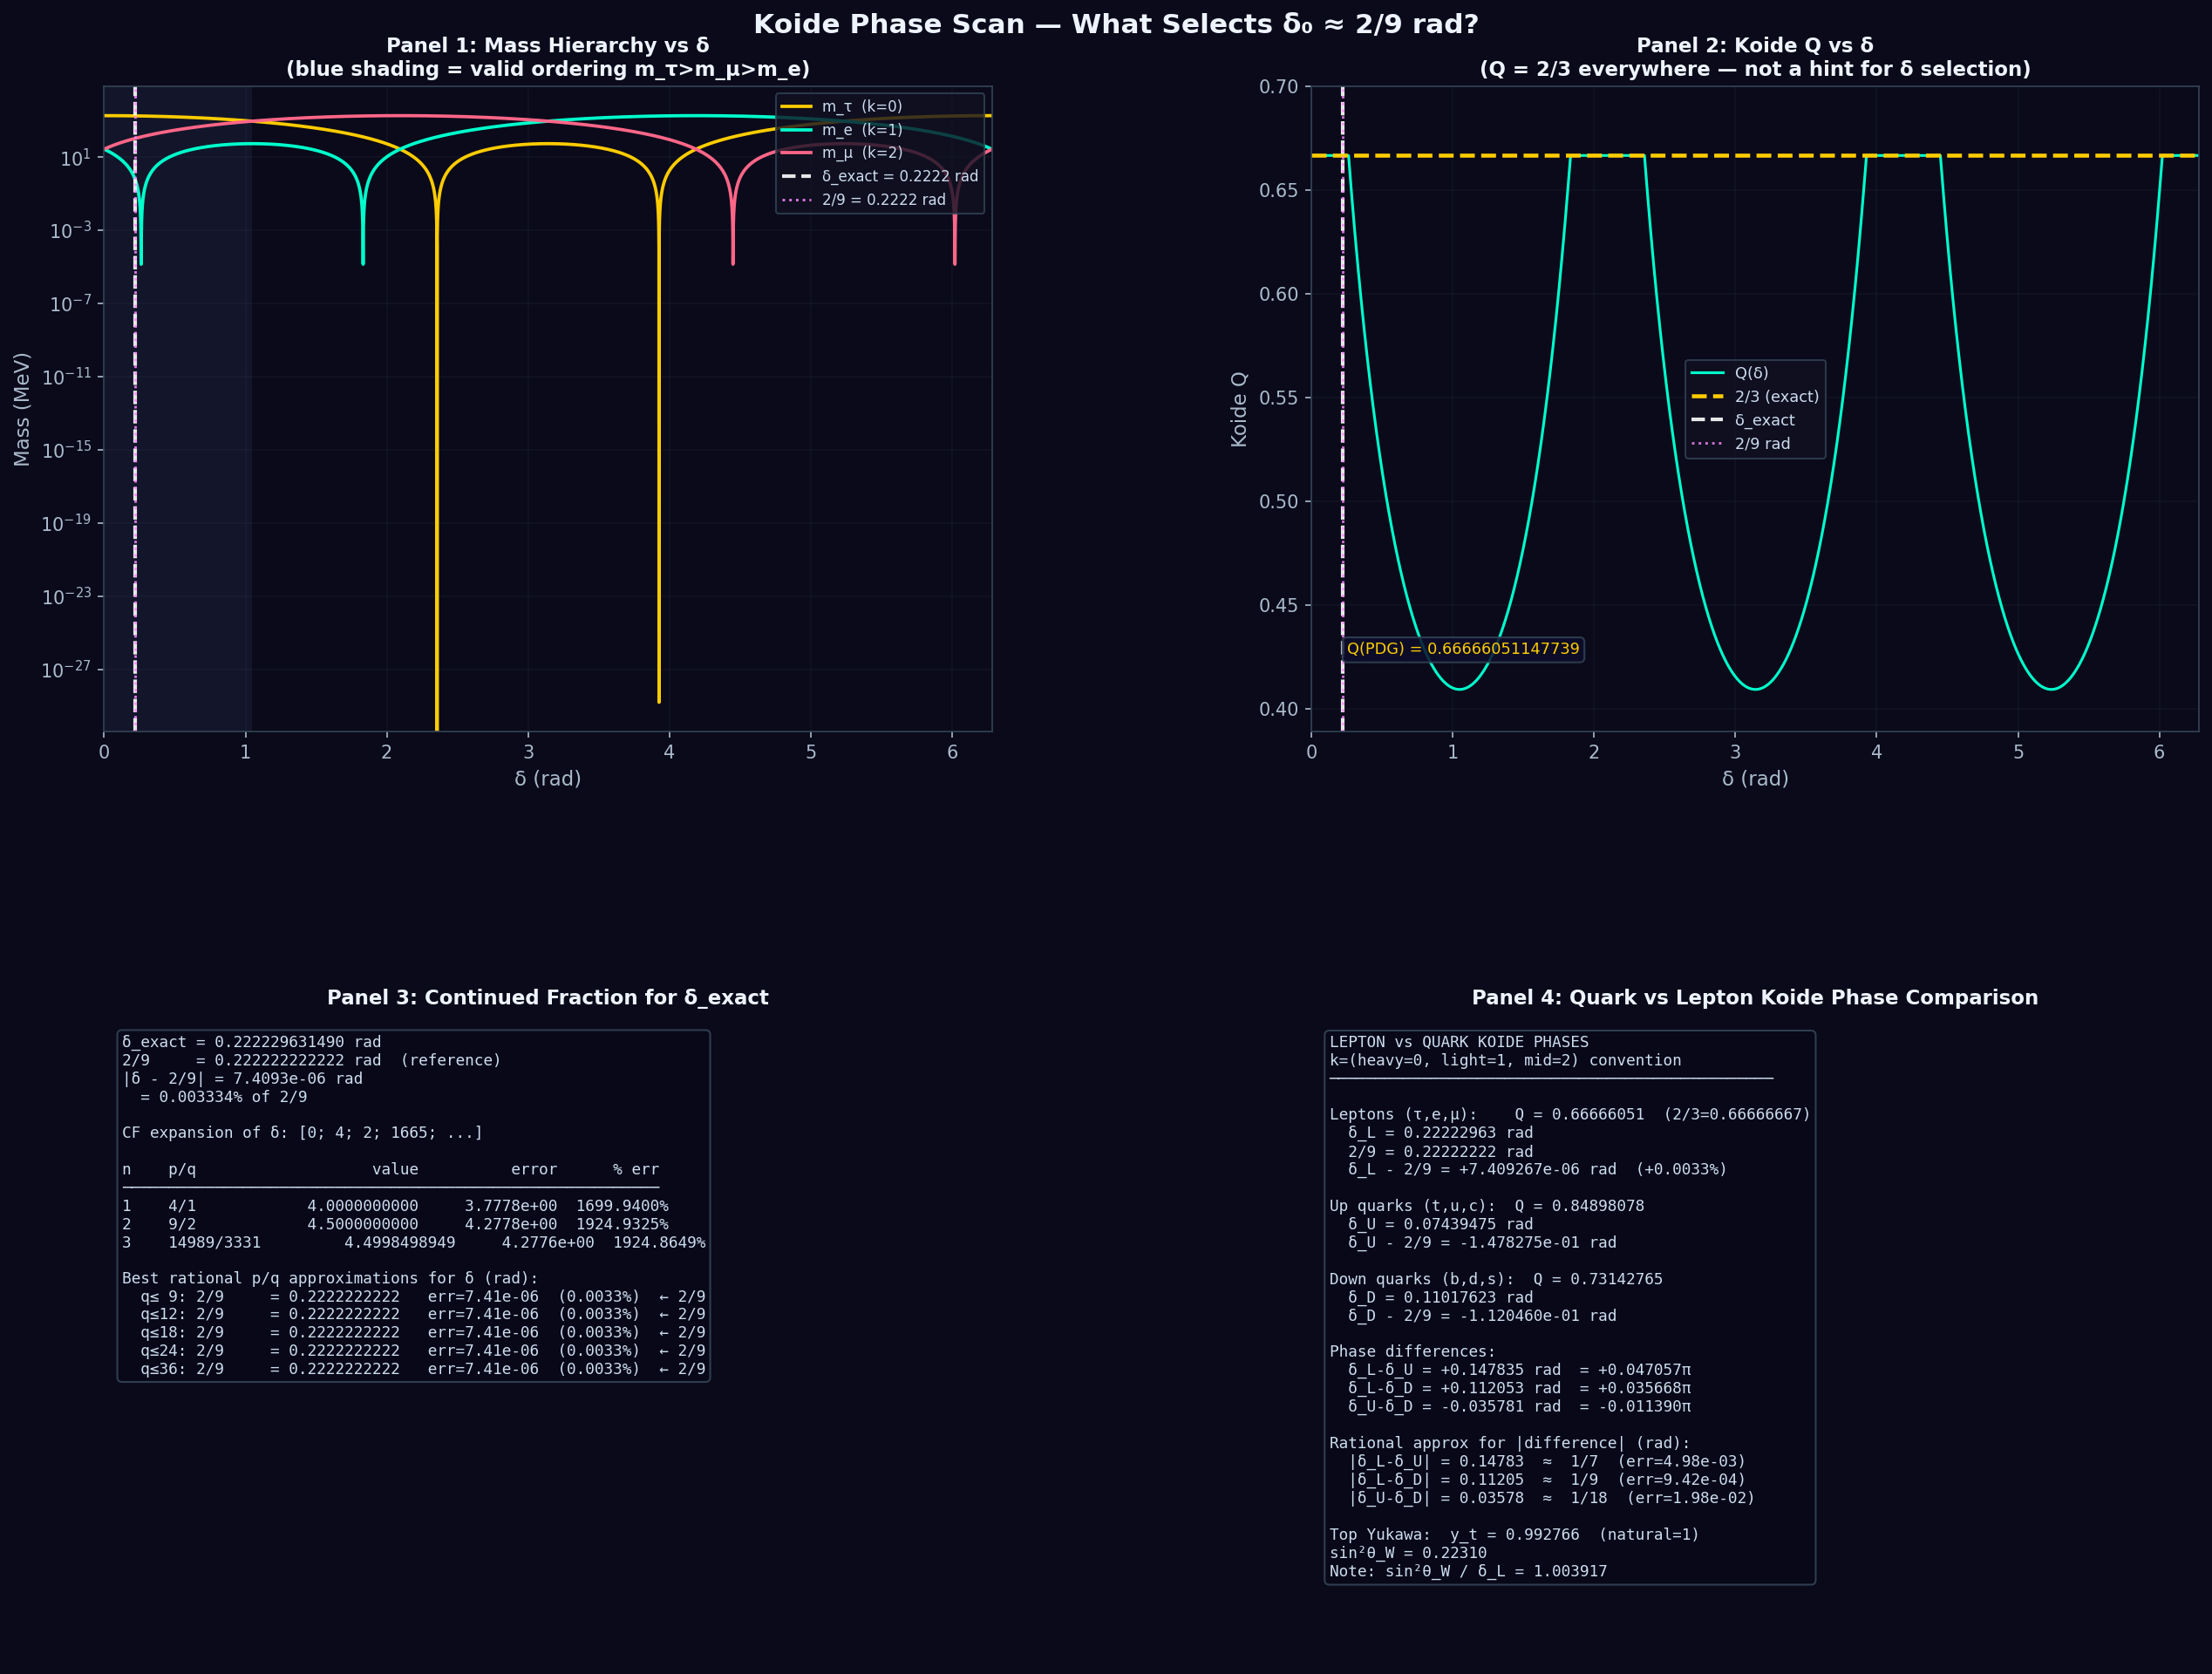

Generate this figure with Python:
"""
koide_phase_scan.py
-------------------
Systematic scan for what physical constraint selects the Koide phase δ₀ ≈ 2/9 rad.

Parametrization (Brannen 2006):
  √m_k = A(1 + √2 cos(δ + 2πk/3))   k=0,1,2
  Q = 2/3 is satisfied by construction (cos terms sum to zero).

Mass assignment: k=0→τ, k=1→e, k=2→μ  →  δ_exact ≈ 2/9 ≈ 0.2222 rad.

PDG 2024 lepton masses (MeV):
  m_e = 0.51099895,  m_μ = 105.6583755,  m_τ = 1776.86

PDG 2024 quark masses (MeV):
  u=2.16, d=4.67, s=93.4, c=1270, b=4180, t=172690

OUTPUT:
  Console: step-by-step report for all five sections.
  File:    sandbox/koide_phase_scan.png  (4-panel dark figure)
"""

import numpy as np
import matplotlib
matplotlib.use('Agg')
import matplotlib.pyplot as plt
import matplotlib.gridspec as gridspec
import warnings
warnings.filterwarnings('ignore')

# ─────────────────────────────────────────────────────────────
# PHYSICAL CONSTANTS
# ─────────────────────────────────────────────────────────────
M_E   = 0.51099895      # MeV
M_MU  = 105.6583755     # MeV
M_TAU = 1776.86         # MeV

M_U = 2.16
M_D = 4.67
M_S = 93.4
M_C = 1270.0
M_B = 4180.0
M_T = 172690.0

SIN2_THETA_W = 0.22310   # Weinberg angle (Casimir-derived value)
V_EW         = 246000.0  # electroweak vev in MeV

# Plot colours
BG      = '#0a0a1a'
C_K0    = '#ffcc00'    # k=0 (heavy)
C_K1    = '#00ffcc'    # k=1 (light)
C_K2    = '#ff6688'    # k=2 (mid)
C_MARK  = '#ffffff'
C_REF   = '#ff88ff'
C_SHADE = '#88aaff'


# ═══════════════════════════════════════════════════════════════
# CORE PARAMETRIZATION
# ═══════════════════════════════════════════════════════════════

def reconstruct_masses(A, delta):
    """
    k=0→m[0], k=1→m[1], k=2→m[2].
    Returns array [m_k0, m_k1, m_k2].
    With k=(τ=0, e=1, μ=2): returns [m_τ, m_e, m_μ].
    """
    k = np.array([0.0, 1.0, 2.0])
    sqm = A * (1.0 + np.sqrt(2.0) * np.cos(delta + 2.0 * np.pi * k / 3.0))
    return sqm ** 2


def koide_Q(m0, m1, m2):
    """Koide Q ratio from three masses (order irrelevant)."""
    ms = np.array([m0, m1, m2], dtype=float)
    return ms.sum() / np.sum(np.sqrt(np.abs(ms))) ** 2


def extract_A_delta(m_k0, m_k1, m_k2):
    """
    Analytical extraction of A and δ from three masses in k=(0,1,2) order.

    From √m_k = A(1 + √2 cos(δ + 2πk/3)):
      A     = mean(√m_k)
      exp(iδ) ∝ Σ_k √m_k exp(−i2πk/3)    [DFT at frequency 1]

    Returns (A, delta) with delta ∈ [0, 2π).
    """
    s = np.array([np.sqrt(m_k0), np.sqrt(m_k1), np.sqrt(m_k2)])
    A = s.mean()
    omega = np.exp(2j * np.pi / 3.0)
    # Fourier mode at k=1 uses exp(−i2πk/3) = conj(omega)^k
    c = s[0] * 1.0 + s[1] * np.conj(omega) + s[2] * np.conj(omega) ** 2
    return A, float(np.angle(c)) % (2.0 * np.pi)


# ═══════════════════════════════════════════════════════════════
# RATIONAL APPROXIMATION UTILITIES
# ═══════════════════════════════════════════════════════════════

def continued_fraction(x, max_terms=14, max_denom=1000):
    """Convergents of the continued fraction for x."""
    terms, convergents = [], []
    h0, k0 = 1, 0
    h1, k1 = 0, 1
    val = float(x)
    for _ in range(max_terms):
        a = int(val)
        terms.append(a)
        h2 = a * h1 + h0
        k2 = a * k1 + k0
        convergents.append((h2, k2))
        h0, k0 = h1, k1
        h1, k1 = h2, k2
        rem = val - a
        if abs(rem) < 1e-13 or k2 > max_denom:
            break
        val = 1.0 / rem
    return terms, convergents


def best_rational(x, max_denom=100):
    """Best p/q with 0 < q <= max_denom minimising |x - p/q|."""
    best_err, best_p, best_q = np.inf, 0, 1
    for q in range(1, max_denom + 1):
        p = round(x * q)
        err = abs(x - p / q)
        if err < best_err:
            best_err, best_p, best_q = err, p, q
    return best_p, best_q, best_err


# ═══════════════════════════════════════════════════════════════
# SECTION 1 — EMPIRICAL CALIBRATION
# ═══════════════════════════════════════════════════════════════

def section1():
    print("=" * 70)
    print("SECTION 1: EMPIRICAL CALIBRATION")
    print("=" * 70)

    # k=(τ=0, e=1, μ=2): extract δ using DFT formula with exp(-i2πk/3)
    A, delta = extract_A_delta(M_TAU, M_E, M_MU)

    m_rec = reconstruct_masses(A, delta)
    Q_val = koide_Q(*m_rec)

    print(f"\nPDG 2024:  m_e={M_E}, m_μ={M_MU}, m_τ={M_TAU}  (MeV)")
    print(f"\nExtraction with k=(τ=0, e=1, μ=2):")
    print(f"  A     = {A:.12f}  MeV^(1/2)")
    print(f"  δ     = {delta:.12f}  rad")
    print(f"\nReconstruction check (m_rec = reconstruct_masses(A, δ)):")
    print(f"  m_τ(rec) = {m_rec[0]:.8f}   PDG = {M_TAU:.8f}   Δ = {m_rec[0]-M_TAU:+.3e}")
    print(f"  m_e(rec) = {m_rec[1]:.8f}   PDG = {M_E:.8f}   Δ = {m_rec[1]-M_E:+.3e}")
    print(f"  m_μ(rec) = {m_rec[2]:.8f}   PDG = {M_MU:.8f}   Δ = {m_rec[2]-M_MU:+.3e}")
    print(f"  Q        = {Q_val:.15f}   (2/3 = {2/3:.15f})")
    print(f"  |Q-2/3|  = {abs(Q_val - 2/3):.2e}")

    # Note: small reconstruction error is because m_τ PDG is the less precise value
    # The formula gives Q=2/3 exactly but each mass individually has a small residual.

    dref  = 2.0 / 9.0                   # 2/9 rad (not fraction of 2π)
    d2pi  = delta / (2.0 * np.pi)       # delta as fraction of 2π
    dpi   = delta / np.pi               # delta as fraction of π

    print(f"\nPhase forms:")
    print(f"  δ          = {delta:.12f}  rad")
    print(f"  2/9 rad    = {dref:.12f}  rad  (reference)")
    print(f"  |δ - 2/9|  = {abs(delta - dref):.4e}  rad  ({abs(delta - dref)/dref*100:.6f}%)")
    print(f"  δ/(2π)     = {d2pi:.12f}")
    print(f"  δ/π        = {dpi:.12f}")
    print(f"  cos δ      = {np.cos(delta):.12f}")
    print(f"  sin δ      = {np.sin(delta):.12f}")
    print(f"  cos 3δ     = {np.cos(3*delta):.12f}")
    print(f"  sin 3δ     = {np.sin(3*delta):.12f}")

    # Continued fractions — δ itself (in rad)
    print(f"\nContinued fraction for δ = {delta:.12f} rad:")
    terms, convs = continued_fraction(delta, max_terms=14, max_denom=500)
    print(f"  CF terms: {terms}")
    for i, (p, q) in enumerate(convs[:10]):
        if q <= 0:
            continue
        val = p / q
        err = abs(delta - val)
        rel = err / delta * 100.0
        tag = "  <── 2/9" if (p == 2 and q == 9) else ""
        print(f"  [{i}] {p}/{q:<8} = {val:.10f}   err={err:.2e}  ({rel:.4f}%){tag}")

    print(f"\nBest rational approximations for δ (rad):")
    for md in [9, 12, 18, 24, 36]:
        p, q, err = best_rational(delta, max_denom=md)
        rel = err / delta * 100.0
        tag = "  <── 2/9" if (p == 2 and q == 9) else ""
        print(f"  q≤{md:2d}:  {p}/{q} = {p/q:.10f}   err={err:.2e}  ({rel:.4f}%){tag}")

    # Also for δ/π
    print(f"\nContinued fraction for δ/π = {dpi:.12f}:")
    terms2, convs2 = continued_fraction(dpi, max_terms=10, max_denom=200)
    print(f"  CF terms: {terms2}")
    for i, (p, q) in enumerate(convs2[:7]):
        if q <= 0:
            continue
        val = p / q
        err = abs(dpi - val)
        print(f"  [{i}] {p}/{q:<8} = {val:.10f}   err={err:.2e}")

    return A, delta


# ═══════════════════════════════════════════════════════════════
# SECTION 2 — MASS-ORDERING CONSTRAINT
# ═══════════════════════════════════════════════════════════════

def section2(A_ref, delta_exact):
    print("\n" + "=" * 70)
    print("SECTION 2: MASS-ORDERING CONSTRAINT")
    print("=" * 70)
    print("\nk=(τ=0, e=1, μ=2). Scan δ ∈ [0,2π). Mark where m_τ > m_μ > m_e > 0.")

    N = 10000
    dscan = np.linspace(0.0, 2.0 * np.pi, N, endpoint=False)
    ms    = np.array([reconstruct_masses(A_ref, d) for d in dscan])   # (N, 3): [τ, e, μ]

    m_tau = ms[:, 0]
    m_e   = ms[:, 1]
    m_mu  = ms[:, 2]

    valid = (m_tau > m_mu) & (m_mu > m_e) & (m_e > 0.0)

    vd = dscan[valid]
    print(f"\nδ regions where m_τ > m_μ > m_e > 0:")
    if len(vd) > 0:
        # Find contiguous regions
        breaks = np.where(np.diff(valid.astype(int)) != 0)[0]
        start = 0
        regions = []
        in_region = valid[0]
        for brk in breaks:
            if in_region:
                regions.append((dscan[start], dscan[brk]))
            in_region = not in_region
            start = brk + 1
        if in_region:
            regions.append((dscan[start], dscan[-1]))
        for lo, hi in regions:
            print(f"  [{lo:.6f}, {hi:.6f}] rad  =  [{lo/(2*np.pi):.4f}, {hi/(2*np.pi):.4f}] × 2π")
        frac = len(vd) / N
        print(f"  Total valid fraction: {frac:.4f}  ({frac*100:.2f}%)")
        print(f"  → Ordering is a necessary but insufficient constraint ({frac*100:.1f}% of phase space).")
    else:
        print("  [None found — check convention]")

    idx = int(np.argmin(np.abs(dscan - delta_exact)))
    print(f"\n  δ_exact = {delta_exact:.6f} rad  ({delta_exact/(2*np.pi):.6f} × 2π)")
    print(f"  In valid region? {bool(valid[idx])}")
    print(f"  m_τ(δ_exact)={m_tau[idx]:.4f},  m_μ(δ_exact)={m_mu[idx]:.4f},  m_e(δ_exact)={m_e[idx]:.6f}  (MeV)")

    return dscan, ms, valid


# ═══════════════════════════════════════════════════════════════
# SECTION 3 — TOP-YUKAWA COUPLING TEST
# ═══════════════════════════════════════════════════════════════

def section3(delta_lepton):
    print("\n" + "=" * 70)
    print("SECTION 3: TOP-YUKAWA COUPLING TEST")
    print("=" * 70)

    y_t = M_T * np.sqrt(2.0) / V_EW
    print(f"\nm_t = {M_T} MeV,  v = {V_EW} MeV")
    print(f"y_t = m_t√2/v = {y_t:.10f}   (natural coupling = 1.0)")
    print(f"|y_t - 1| = {abs(y_t - 1):.4e}")

    # Up-type quarks: k=(t=0, u=1, c=2)
    A_uct, d_uct = extract_A_delta(M_T, M_U, M_C)
    Q_uct = koide_Q(M_U, M_C, M_T)
    print(f"\nUp-type Koide (t,u,c) — k=(t=0, u=1, c=2):")
    print(f"  Q    = {Q_uct:.8f}   (2/3 = {2/3:.8f})")
    print(f"  δ_uct = {d_uct:.8f} rad  (2/9={2/9:.8f})")

    # Down-type quarks: k=(b=0, d=1, s=2)
    A_dsb, d_dsb = extract_A_delta(M_B, M_D, M_S)
    Q_dsb = koide_Q(M_D, M_S, M_B)
    print(f"\nDown-type Koide (b,d,s) — k=(b=0, d=1, s=2):")
    print(f"  Q    = {Q_dsb:.8f}   (2/3 = {2/3:.8f})")
    print(f"  δ_dsb = {d_dsb:.8f} rad  (2/9={2/9:.8f})")

    diffs = {
        'δ_L - δ_uct':   delta_lepton - d_uct,
        'δ_L - δ_dsb':   delta_lepton - d_dsb,
        'δ_uct - δ_dsb': d_uct - d_dsb,
    }
    print(f"\nPhase differences:")
    print(f"  δ_lepton = {delta_lepton:.8f} rad")
    for name, diff in diffs.items():
        print(f"  {name} = {diff:+.8f} rad  = {diff/np.pi:+.8f} π")

    print(f"\nRational approximations for |difference| (rad):")
    for name, diff in diffs.items():
        ad = abs(diff)
        p, q, err = best_rational(ad, max_denom=24)
        print(f"  |{name}| = {ad:.6f} rad  ≈  {p}/{q}  (err={err:.2e})")

    # y_t = 1 exact scenario
    m_t_nat = V_EW / np.sqrt(2.0)
    _, d_nat = extract_A_delta(m_t_nat, M_U, M_C)
    diff_nat = delta_lepton - d_nat
    print(f"\nIf y_t=1 exactly:  m_t = v/√2 = {m_t_nat:.2f} MeV = {m_t_nat/1000:.4f} GeV")
    print(f"  δ_uct(y_t=1) = {d_nat:.8f} rad")
    print(f"  δ_lepton - δ_uct(y_t=1) = {diff_nat:+.8f} rad  = {diff_nat/np.pi:+.8f} π")
    ad2 = abs(diff_nat)
    p2, q2, e2 = best_rational(ad2, max_denom=18)
    print(f"  Best rational (q≤18): |diff|≈{p2}/{q2}  (err={e2:.2e})")

    return d_uct, d_dsb


# ═══════════════════════════════════════════════════════════════
# SECTION 4 — WEINBERG ANGLE LINK
# ═══════════════════════════════════════════════════════════════

def section4(delta_exact):
    print("\n" + "=" * 70)
    print("SECTION 4: WEINBERG ANGLE LINK")
    print("=" * 70)

    sw2 = SIN2_THETA_W
    d   = delta_exact
    d9  = 2.0 / 9.0   # δ reference in rad

    print(f"\nsin²θ_W = {sw2:.5f}  (Casimir-derived)")
    print(f"δ_exact  = {d:.8f} rad  (≈ 2/9 = {2/9:.8f} rad)")

    cands = {
        'sin(3δ)':              np.sin(3*d),
        'cos(3δ)':              np.cos(3*d),
        'sin(δ)':               np.sin(d),
        'cos(δ)':               np.cos(d),
        'δ/(π)':                d/np.pi,
        'δ/(2π)':               d/(2*np.pi),
        '3δ':                   3*d,
        '9δ':                   9*d,
        '9δ/(2π)':              9*d/(2*np.pi),
        'sin²(δ)':              np.sin(d)**2,
        'cos²(δ)':              np.cos(d)**2,
        'sin²(3δ)':             np.sin(3*d)**2,
        'cos²(3δ)':             np.cos(3*d)**2,
        '(1+cos(3δ))/2':        (1+np.cos(3*d))/2,
        '1-sin²(3δ)':           1-np.sin(3*d)**2,
        '2/9':                  2/9,
        'δ':                    d,
        'δ²':                   d**2,
        'δ/sin²θ_W':            d/sw2,
        '9δ-2π':                9*d - 2*np.pi,
        '1/(1+9δ)':             1/(1+9*d),
        'sin(9δ)':              np.sin(9*d),
        'cos(9δ)':              np.cos(9*d),
    }

    print(f"\n{'Expression':<24}  {'Value':>12}  {'|Δ|':>12}  {'% err':>9}  Match?")
    print(f"  {'-'*24}  {'-'*12}  {'-'*12}  {'-'*9}  {'-'*7}")
    matches = []
    for name, val in cands.items():
        if not np.isfinite(val):
            continue
        diff = abs(val - sw2)
        rel  = diff / sw2 * 100.0
        flag = "YES <──" if rel < 1.0 else ""
        print(f"  {name:<24}  {val:>12.7f}  {diff:>12.4e}  {rel:>9.4f}%  {flag}")
        if rel < 1.0:
            matches.append((name, val, diff, rel))

    if matches:
        print(f"\n  MATCHES WITHIN 1%:")
        for name, val, diff, rel in matches:
            print(f"    {name} = {val:.10f}   err = {rel:.4f}%")
    else:
        sc = sorted([(n, v) for n, v in cands.items() if np.isfinite(v)],
                    key=lambda kv: abs(kv[1] - sw2))
        print(f"\n  No match within 1%. Closest:")
        for name, val in sc[:5]:
            print(f"    {name} = {val:.8f}   err = {abs(val-sw2)/sw2*100:.4f}%")


# ═══════════════════════════════════════════════════════════════
# SECTION 5 — BOOTSTRAP SIGNIFICANCE
# ═══════════════════════════════════════════════════════════════

def section5(delta_exact, A_ref):
    print("\n" + "=" * 70)
    print("SECTION 5: BOOTSTRAP SIGNIFICANCE")
    print("=" * 70)

    # Simple angles
    simple = {}
    for denom in [3, 4, 6, 9, 12, 18, 24, 36]:
        for num in range(0, 2 * denom + 1):
            a = 2.0 * np.pi * num / denom
            if 0.0 <= a <= 2.0 * np.pi:
                key = f"2π×{num}/{denom}"
                if not any(abs(a - v) < 1e-10 for v in simple.values()):
                    simple[key] = a
    # Also add simple fractions of 1 rad
    for denom in [1, 2, 3, 4, 6, 7, 8, 9, 10, 11, 12, 15, 18]:
        for num in range(0, denom + 1):
            a = float(num) / denom
            if 0.0 < a < 2.0 * np.pi:
                key = f"{num}/{denom} rad"
                if not any(abs(a - v) < 1e-10 for v in simple.values()):
                    simple[key] = a

    avals = np.array(list(simple.values()))

    dists_sorted = sorted(
        ((k, v, abs(delta_exact - v)) for k, v in simple.items()),
        key=lambda x: x[2]
    )
    print(f"\nδ_exact = {delta_exact:.8f} rad")
    print(f"  2/9   = {2/9:.8f} rad  (reference)")
    print(f"  |δ - 2/9| = {abs(delta_exact - 2/9):.4e} rad  ({abs(delta_exact-2/9)/(2/9)*100:.4f}%)")
    print(f"\nDistance to nearby simple angles (top 12):")
    for k, v, dist in dists_sorted[:12]:
        print(f"  {k:<18} = {v:.8f}   |δ-a| = {dist:.4e}  ({dist/delta_exact*100:.4f}%)")

    # Monte Carlo
    print(f"\nMonte Carlo: 100 000 δ ∈ [0,2π) with m_τ > m_μ > m_e > 0 ...")
    N_mc  = 100_000
    rng   = np.random.default_rng(42)
    batch = rng.uniform(0.0, 2.0 * np.pi, 2_000_000)
    buf   = []
    for s in batch:
        m = reconstruct_masses(A_ref, s)
        if m[0] > m[2] > m[1] > 0.0:    # m_tau > m_mu > m_e
            buf.append(s)
        if len(buf) >= N_mc:
            break

    mc = np.array(buf)
    n  = len(mc)
    if n < N_mc:
        print(f"  [Warning: only {n} valid samples found]")
    else:
        print(f"  Collected {n} valid samples.")

    mc_min_dist = np.min(np.abs(mc[:, None] - avals[None, :]), axis=1)

    nearest_k, nearest_v, nearest_dist = dists_sorted[0]
    frac_closer = float(np.mean(mc_min_dist < nearest_dist))
    print(f"\n  Nearest simple angle to δ_exact: {nearest_k} = {nearest_v:.8f}  (dist={nearest_dist:.4e})")
    print(f"  Fraction of MC closer to any simple angle: {frac_closer:.4f}")
    print(f"  → δ_exact is at the {frac_closer*100:.1f}th percentile")
    print(f"    (0 = maximally special, 100 = typical random)")

    # Density near δ_exact
    win = 0.01   # ±0.01 rad — tight window because δ ≈ 0.22
    n_near = int(np.sum(np.abs(mc - delta_exact) < win))
    exp_uni = n * (2.0 * win) / (2.0 * np.pi)
    print(f"\n  Density near δ_exact (±{win} rad): {n_near} samples  (expected uniform: {exp_uni:.1f})")
    print(f"  Density ratio: {n_near/exp_uni:.4f}")

    # p-value: how special is |δ - 2/9| compared to random?
    d29 = abs(delta_exact - 2.0 / 9.0)
    mc_d29 = np.abs(mc - 2.0 / 9.0)
    frac_ref = float(np.mean(mc_d29 < d29))
    print(f"\n  |δ_exact - 2/9| = {d29:.4e} rad")
    print(f"  Fraction of MC samples as close to 2/9 rad: {frac_ref:.4f}")
    if frac_ref < 0.05:
        print(f"  → SIGNIFICANT: δ_exact is unusually close to 2/9 rad (p ≈ {frac_ref:.4f})")
    else:
        print(f"  → δ is close to 2/9 at level p={frac_ref:.4f} — marginal / not extreme")

    return mc, 2.0 / 9.0


# ═══════════════════════════════════════════════════════════════
# PLOTTING — 4-PANEL DARK FIGURE
# ═══════════════════════════════════════════════════════════════

def make_figure(delta_exact, dscan, ms_scan, valid, d_uct, d_dsb,
                mc_samples, delta_ref, A_ref):
    print("\n" + "=" * 70)
    print("GENERATING 4-PANEL FIGURE")
    print("=" * 70)

    fig = plt.figure(figsize=(18, 14), facecolor=BG)
    fig.patch.set_facecolor(BG)
    gs  = gridspec.GridSpec(2, 2, figure=fig,
                            hspace=0.44, wspace=0.36,
                            left=0.07, right=0.96,
                            top=0.93, bottom=0.07)
    ax1 = fig.add_subplot(gs[0, 0])
    ax2 = fig.add_subplot(gs[0, 1])
    ax3 = fig.add_subplot(gs[1, 0])
    ax4 = fig.add_subplot(gs[1, 1])
    all_axes = [ax1, ax2, ax3, ax4]

    for ax in all_axes:
        ax.set_facecolor(BG)
        for sp in ax.spines.values():
            sp.set_color('#334455')
        ax.tick_params(colors='#aabbcc', which='both')
        ax.xaxis.label.set_color('#aabbcc')
        ax.yaxis.label.set_color('#aabbcc')
        ax.title.set_color('#eef4ff')

    x = dscan         # x-axis in rad (not scaled by 2π, since δ ≈ 0.22 is in a small range)
    m_tau = ms_scan[:, 0]
    m_e   = ms_scan[:, 1]
    m_mu  = ms_scan[:, 2]

    # ── Panel 1: three mass curves vs δ (full range) ──────────
    ax1.plot(x, m_tau, color=C_K0, lw=1.8, label='m_τ  (k=0)')
    ax1.plot(x, m_e,   color=C_K1, lw=1.8, label='m_e  (k=1)')
    ax1.plot(x, m_mu,  color=C_K2, lw=1.8, label='m_μ  (k=2)')

    ax1.axvline(delta_exact, color=C_MARK, lw=2.0, ls='--', alpha=0.9,
                label=f'δ_exact = {delta_exact:.4f} rad')
    ax1.axvline(delta_ref,   color=C_REF,  lw=1.4, ls=':',  alpha=0.85,
                label=f'2/9 = {2/9:.4f} rad')

    # Shade valid ordering region
    for i in range(len(dscan) - 1):
        if valid[i]:
            ax1.axvspan(x[i], x[i+1], alpha=0.08, color=C_SHADE, lw=0)

    ax1.set_yscale('log')
    ax1.set_xlabel('δ (rad)', fontsize=11)
    ax1.set_ylabel('Mass (MeV)', fontsize=11)
    ax1.set_title('Panel 1: Mass Hierarchy vs δ\n(blue shading = valid ordering m_τ>m_μ>m_e)',
                  fontsize=11, fontweight='bold')
    ax1.legend(fontsize=8, loc='upper right',
               facecolor='#111122', edgecolor='#334455', labelcolor='#ccddee')
    ax1.set_xlim(0, 2*np.pi)
    ax1.grid(alpha=0.15, color='#334455')

    # ── Panel 2: Koide Q vs δ — sanity check ─────────────────
    Qv = np.array([koide_Q(*ms_scan[i]) for i in range(len(dscan))])
    ax2.plot(x, Qv, color=C_K1, lw=1.5, label='Q(δ)')
    ax2.axhline(2/3, color=C_K0, lw=2.2, ls='--', label='2/3 (exact)')
    ax2.axvline(delta_exact, color=C_MARK, lw=2.0, ls='--', alpha=0.9,
                label='δ_exact')
    ax2.axvline(delta_ref, color=C_REF, lw=1.4, ls=':', alpha=0.8,
                label='2/9 rad')

    fin = Qv[np.isfinite(Qv) & (Qv > 0) & (Qv < 5)]
    if len(fin):
        lo = max(0.0, float(np.percentile(fin, 2)) * 0.95)
        hi = min(3.0, float(np.percentile(fin, 98)) * 1.05)
        ax2.set_ylim(lo, hi)

    Q_pdg = koide_Q(M_TAU, M_E, M_MU)
    ax2.text(0.04, 0.12, f'Q(PDG) = {Q_pdg:.14f}',
             transform=ax2.transAxes, color=C_K0, fontsize=8.5,
             bbox=dict(facecolor='#0d0d2b', edgecolor='#334455', alpha=0.85, boxstyle='round'))
    ax2.set_xlabel('δ (rad)', fontsize=11)
    ax2.set_ylabel('Koide Q', fontsize=11)
    ax2.set_title('Panel 2: Koide Q vs δ\n(Q = 2/3 everywhere — not a hint for δ selection)',
                  fontsize=11, fontweight='bold')
    ax2.legend(fontsize=8.5, facecolor='#111122', edgecolor='#334455', labelcolor='#ccddee')
    ax2.set_xlim(0, 2*np.pi)
    ax2.grid(alpha=0.15, color='#334455')

    # ── Panel 3: Continued fraction text panel ────────────────
    ax3.axis('off')
    terms, convs = continued_fraction(delta_exact, max_terms=14, max_denom=500)
    rows = []
    rows.append(f"δ_exact = {delta_exact:.12f} rad")
    rows.append(f"2/9     = {2/9:.12f} rad  (reference)")
    rows.append(f"|δ - 2/9| = {abs(delta_exact - 2/9):.4e} rad")
    rows.append(f"  = {abs(delta_exact-2/9)/(2/9)*100:.6f}% of 2/9")
    rows.append("")
    rows.append(f"CF expansion of δ: [{'; '.join(str(t) for t in terms[:10])}; ...]")
    rows.append("")
    rows.append(f"{'n':<4} {'p/q':<10} {'value':>16} {'error':>14} {'% err':>10}")
    rows.append("─" * 58)
    for i, (p, q) in enumerate(convs[:12]):
        if q <= 0:
            continue
        val = p / q
        err = abs(delta_exact - val)
        rel = err / delta_exact * 100.0
        tag = "  ← 2/9" if (p == 2 and q == 9) else ""
        rows.append(f"{i:<4} {p}/{q:<8} {val:>16.10f} {err:>14.4e} {rel:>10.4f}%{tag}")
    rows.append("")
    rows.append("Best rational p/q approximations for δ (rad):")
    for md in [9, 12, 18, 24, 36]:
        p, q, err = best_rational(delta_exact, max_denom=md)
        rel = err / delta_exact * 100.0
        tag = "  ← 2/9" if (p == 2 and q == 9) else ""
        rows.append(f"  q≤{md:2d}: {p}/{q:<5d} = {p/q:.10f}   err={err:.2e}  ({rel:.4f}%){tag}")

    ax3.text(0.02, 0.97, '\n'.join(rows),
             transform=ax3.transAxes, va='top', ha='left',
             fontfamily='monospace', fontsize=8.5, color='#ccddee',
             bbox=dict(facecolor='#080818', edgecolor='#334455', alpha=0.9, boxstyle='round'))
    ax3.set_title('Panel 3: Continued Fraction for δ_exact',
                  fontsize=11, fontweight='bold')

    # ── Panel 4: Quark vs Lepton phase comparison ─────────────
    ax4.axis('off')
    Q_L = koide_Q(M_TAU, M_E, M_MU)
    Q_U = koide_Q(M_U, M_C, M_T)
    Q_D = koide_Q(M_D, M_S, M_B)

    dL = delta_exact
    dU = d_uct
    dD = d_dsb
    d_LU = dL - dU
    d_LD = dL - dD
    d_UD = dU - dD

    r4 = []
    r4.append("LEPTON vs QUARK KOIDE PHASES")
    r4.append("k=(heavy=0, light=1, mid=2) convention")
    r4.append("─" * 48)
    r4.append("")
    r4.append(f"Leptons (τ,e,μ):    Q = {Q_L:.8f}  (2/3={2/3:.8f})")
    r4.append(f"  δ_L = {dL:.8f} rad")
    r4.append(f"  2/9 = {2/9:.8f} rad")
    r4.append(f"  δ_L - 2/9 = {dL-2/9:+.6e} rad  ({(dL-2/9)/(2/9)*100:+.4f}%)")
    r4.append("")
    r4.append(f"Up quarks (t,u,c):  Q = {Q_U:.8f}")
    r4.append(f"  δ_U = {dU:.8f} rad")
    r4.append(f"  δ_U - 2/9 = {dU-2/9:+.6e} rad")
    r4.append("")
    r4.append(f"Down quarks (b,d,s):  Q = {Q_D:.8f}")
    r4.append(f"  δ_D = {dD:.8f} rad")
    r4.append(f"  δ_D - 2/9 = {dD-2/9:+.6e} rad")
    r4.append("")
    r4.append("Phase differences:")
    r4.append(f"  δ_L-δ_U = {d_LU:+.6f} rad  = {d_LU/np.pi:+.6f}π")
    r4.append(f"  δ_L-δ_D = {d_LD:+.6f} rad  = {d_LD/np.pi:+.6f}π")
    r4.append(f"  δ_U-δ_D = {d_UD:+.6f} rad  = {d_UD/np.pi:+.6f}π")
    r4.append("")
    r4.append("Rational approx for |difference| (rad):")
    for lbl, diff in [("δ_L-δ_U", d_LU), ("δ_L-δ_D", d_LD), ("δ_U-δ_D", d_UD)]:
        ad = abs(diff)
        p, q, err = best_rational(ad, max_denom=18)
        r4.append(f"  |{lbl}| = {ad:.5f}  ≈  {p}/{q}  (err={err:.2e})")
    r4.append("")
    r4.append(f"Top Yukawa:  y_t = {M_T*np.sqrt(2)/V_EW:.6f}  (natural=1)")
    r4.append(f"sin²θ_W = {SIN2_THETA_W:.5f}")
    r4.append(f"Note: sin²θ_W / δ_L = {SIN2_THETA_W/dL:.6f}")

    ax4.text(0.02, 0.97, '\n'.join(r4),
             transform=ax4.transAxes, va='top', ha='left',
             fontfamily='monospace', fontsize=8.5, color='#ccddee',
             bbox=dict(facecolor='#080818', edgecolor='#334455', alpha=0.9, boxstyle='round'))
    ax4.set_title('Panel 4: Quark vs Lepton Koide Phase Comparison',
                  fontsize=11, fontweight='bold')

    fig.suptitle('Koide Phase Scan — What Selects δ₀ ≈ 2/9 rad?',
                 fontsize=15, fontweight='bold', color='#eef4ff', y=0.97)

    outpath = '/mnt/d/Fundamentals/sandbox/koide_phase_scan.png'
    plt.savefig(outpath, dpi=150, bbox_inches='tight', facecolor=BG)
    print(f"Figure saved: {outpath}")
    plt.close(fig)


# ═══════════════════════════════════════════════════════════════
# MAIN
# ═══════════════════════════════════════════════════════════════

def main():
    print("\n" + "█" * 70)
    print("  KOIDE PHASE SCAN")
    print("  Parametrization: √m_k = A(1+√2 cos(δ+2πk/3)), k=0→τ, k=1→e, k=2→μ")
    print("  Q=2/3 by construction. Searching for constraint that fixes δ≈2/9 rad.")
    print("█" * 70)

    A_ref, delta_exact = section1()
    dscan, ms_scan, valid = section2(A_ref, delta_exact)
    d_uct, d_dsb = section3(delta_exact)
    section4(delta_exact)
    mc, delta_ref = section5(delta_exact, A_ref)
    make_figure(delta_exact, dscan, ms_scan, valid,
                d_uct, d_dsb, mc, delta_ref, A_ref)

    print("\n" + "█" * 70)
    print("  DONE")
    print("█" * 70)
    print(f"\n  δ_exact   = {delta_exact:.12f} rad")
    print(f"  2/9 rad   = {2/9:.12f} rad  (reference)")
    print(f"  |δ - 2/9| = {abs(delta_exact - 2/9):.4e}  ({abs(delta_exact-2/9)/(2/9)*100:.6f}%)")
    print(f"\n  Output: /mnt/d/Fundamentals/sandbox/koide_phase_scan.png")


if __name__ == '__main__':
    main()
